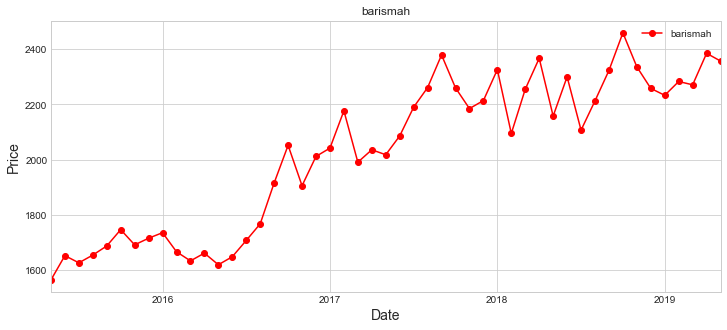

The table this chart was drawn from, first rows:
date, price
01-05-2015, 1565
01-06-2015, 1653
01-07-2015, 1627
01-08-2015, 1655
01-09-2015, 1688
01-10-2015, 1747
01-11-2015, 1692
01-12-2015, 1716
01-01-2016, 1736
01-02-2016, 1667
01-03-2016, 1634
01-04-2016, 1662
01-05-2016, 1620
01-06-2016, 1649
01-07-2016, 1708
01-08-2016, 1768
01-09-2016, 1916
01-10-2016, 2052
01-11-2016, 1906
01-12-2016, 2012
01-01-2017, 2042
01-02-2017, 2177
01-03-2017, 1991
01-04-2017, 2036
01-05-2017, 2018
01-06-2017, 2086
01-07-2017, 2190
01-08-2017, 2261
01-09-2017, 2379
01-10-2017, 2260
01-11-2017, 2185
01-12-2017, 2214
01-01-2018, 2326
01-02-2018, 2095
01-03-2018, 2255
01-04-2018, 2367
01-05-2018, 2158
01-06-2018, 2300
01-07-2018, 2107
01-08-2018, 2213
01-09-2018, 2323
01-10-2018, 2459
01-11-2018, 2336
01-12-2018, 2258
01-01-2019, 2233
01-02-2019, 2283
01-03-2019, 2271
01-04-2019, 2385
01-05-2019, 2357
